pico-8 play session: hold ← + tap ❎

[t = 1 s] hold ← ~1s, tap ❎ ~2×
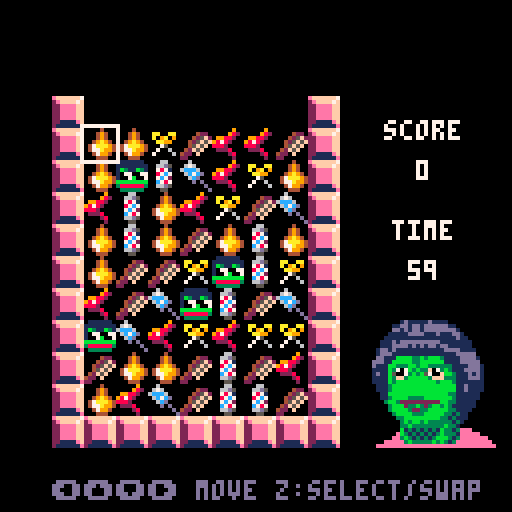
[t = 2 s] hold ← ~2s, tap ❎ ~4×
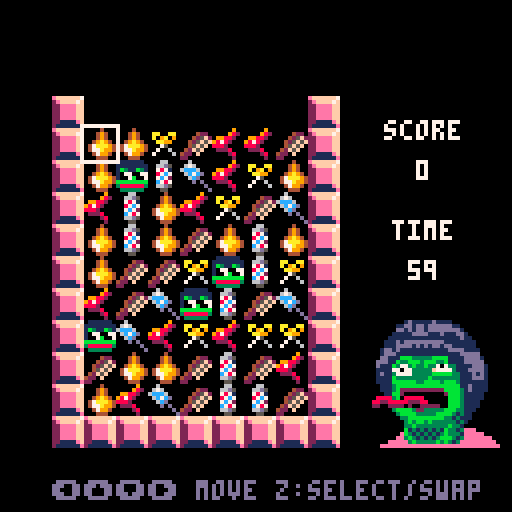
[t = 6 s] hold ← ~6s, tap ❎ ~10×
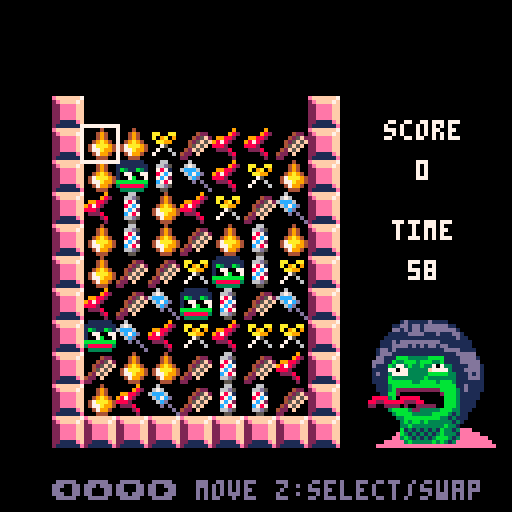

pico-8 cartridge
version 36
__lua__
-- hairpepe super shine
-- by 8bit-acid-lab feat. ayalan

-- tile stuff
tiles={}
type_num=7
tilew=7
tileh=9
offsety=4
offsetx=-15

-- cursor stuff
cur_x=1
cur_y=1
cur_slct_x=-1
cur_slct_y=-1
cur_blink=0
cur_blink_fr=20

-- game stuff
match_cnt=3
game_state=0 -- 0:title, 1:game, 2:gameover
gameover_reason=""
gameover_screen_slct=0

music_start=9
music_bgm=25
music_bgm_fast=33
music_gameover=0
music(music_start,0,13)

function _init()
 for y=1,tileh do
  tiles[y]={}
  for x=1,tilew do
   tiles[y][x]=-1
  end
 end

 tiles_initialized=false
 wait_for_clearing=0
 score=0
 time_left=60*30 --1min
 wait_for_pepe=0
 wait_for_angry_pepe=0

 -- bomb
 wanted_new_bomb_tile_type=-1
 bomb_spr_offset=16
 wait_for_bomb=6

 -- for checking illegal moves
 should_match=false
 swapped_x1=-1
 swapped_y1=-1
 swapped_x2=-1
 swapped_y2=-1

 -- hint message
 display_hint=false
 hint_x=-1
 hint_y=-1

 -- stars in start screen
 star_x={}
 star_y={}
 star_speed={}
 star_blink_wait={}
 star_blink_current_wait={}
 for i=1,30 do
  add(star_x,flr(rnd(128)))
  add(star_y,flr(rnd(128)))
  add(star_speed,rnd(1.0)+0.5)
  local wait=flr(rnd(5*30)+1*30)
  add(star_blink_wait,wait)
  add(star_blink_current_wait,wait)
 end
 wait_for_star=2

 -- for gameover music
 wait_for_gameover_music=0
 should_play_gameover_music=false
end

function inform_invalid_move()
 sfx(23) -- Invalid move
 wait_for_angry_pepe=30
 wait_for_pepe=0
end

function switch_to_normal_bgm_mode()
 music(-1,300)
 music(music_bgm,0,13)
 wait_for_angry_pepe=0
end

function switch_to_hurry_bgm_mode()
 music(-1,300)
 music(music_bgm_fast,0,13)
 wait_for_angry_pepe=20*30 --20sec
end

function move_cursor()
 if btnp(0) then
  if cur_x > 1 then
   cur_x-=1
  else
   inform_invalid_move()
  end
 end
 if btnp(1) then
  if cur_x < tilew then
   cur_x+=1
  else
   inform_invalid_move()
  end
 end
 if btnp(2) then
  if cur_y > 1 then
   cur_y-=1
  else
   inform_invalid_move()
  end
 end
 if btnp(3) then
  if cur_y < tileh then
   cur_y+=1
  else
   inform_invalid_move()
  end
 end
end

function move_cursor_selected()
 -- to revert position if we move too far away from selected tile
 local tmp_x=cur_x
 local tmp_y=cur_y
 move_cursor()
 if abs(cur_slct_x - cur_x) + abs(cur_slct_y - cur_y) > 1 then
  cur_x=tmp_x
  cur_y=tmp_y
  inform_invalid_move()
 end
end

function select_cursor()
 if btnp(4) then
  if cur_slct_x == -1 then
   -- select this tile
   cur_slct_x=cur_x
   cur_slct_y=cur_y
   sfx(21) -- Object select
  else
   -- something was selected
   swap_tiles(cur_slct_x,cur_slct_y,cur_x,cur_y)

   should_match=true
   swapped_x1=cur_slct_x
   swapped_y1=cur_slct_y
   swapped_x2=cur_x
   swapped_y2=cur_y

   if cur_slct_x == cur_x and cur_slct_y == cur_y then
    should_match=false
   else
    sfx(14) -- Swap Position
   end

   -- reset selection
   cur_slct_x=-1
   cur_slct_y=-1
  end
 end
end

function draw_gameover()
 cls(0)
 print("game over",20,25,7)
 print(gameover_reason,20,35,7)
 print("score: "..score,20,50,7)

 if gameover_screen_slct == 0 then
  print("> share",20,80,14)
  print("  play again",20,90,7)
 else
  print("  share",20,80,7)
  print("> play again",20,90,14)
 end

 if wait_for_pepe > 0 then
  wait_for_pepe-=1
 else
  wait_for_pepe=150
 end

 local x=85
 local y=55
 local n=8 -- opened eyes
 if wait_for_pepe < 4 then
  n=64 -- half opened eyes
 elseif wait_for_pepe < 8 then
  n=68 -- closed eyes
 elseif wait_for_pepe < 12 then
  n=64 -- half opened eyes
 elseif wait_for_pepe < 16 then
  n=68 -- closed eyes
 elseif wait_for_pepe < 20 then
  n=64 -- half opened eyes
 end
 spr(n,x,y,4,4)
end

function draw_gameover_share()
 cls(0)

 local x=64-20
 local y=20
 spr(192,x,y,5,4) -- QR code

 local x=64-20
 local y=20+32
 spr(197,x,y,5,1) -- QR code

 print("share on twitter",30,65,7)
 print("don't forget to include a",15,80,7)
 print("screenshot of your score!",15,90,7)

 print("🅾️ return to score",26,105,14)
end

function make_bomb(tile_type)
 local cnt=0
 local candidates_x={}
 local candidates_y={}
 for y=1,tileh do
  for x=1,tilew do
   if tiles[y][x] == tile_type then
    cnt+=1
    candidates_x[cnt]=x
    candidates_y[cnt]=y
   end
  end
 end
 if cnt == 0 then
  wanted_new_bomb_tile_type=tile_type+bomb_spr_offset
 else
  local num = flr(rnd(cnt)) + 1
  tiles[candidates_y[num]][candidates_x[num]] = tile_type + bomb_spr_offset
 end
end

function destroy_by_bomb(tile_type)
 local cnt=0
 for y=1,tileh do
  for x=1,tilew do
   if get_tile_type(tiles[y][x]) == tile_type then
    tiles[y][x]=-1
    cnt+=1
   end
  end
 end
 if cnt > 0 then
  sfx(37) -- Bomb
  score+=cnt*cnt
 end
end

function exists_match(x, y)
 local tile_type = get_tile_type(tiles[y][x])

 local cnt=0
 for i=1,tileh do
  if get_tile_type(tiles[i][x]) == tile_type then
   cnt+=1
  elseif match_cnt > cnt and cnt > 0 then
   cnt=0
  end
 end
 if cnt >= match_cnt then
  hint_x=x
  hint_y=y
  return true
 end

 cnt=0
 for i=1,tilew do
  if get_tile_type(tiles[y][i]) == tile_type then
   cnt+=1
  elseif match_cnt > cnt and cnt > 0 then
   cnt=0
  end
 end
 if cnt >= match_cnt then
  hint_x=x
  hint_y=y
  return true
 end

 return false
end

function exists_match_after_move(x0,y0,x1,y1)
 local exists=false
 swap_tiles(x0,y0,x1,y1)
 if exists_match(x0,y0) then
  exists = true
 elseif exists_match(x1,y1) then
  exists = true
 end
 swap_tiles(x0,y0,x1,y1)
 return exists
end

function can_move()
 for y=1,tileh-1 do
  for x=1,tilew-1 do
   if exists_match_after_move(x,y,x+1,y) then
    return true
   end
   if exists_match_after_move(x,y,x,y+1) then
    return true
   end
  end
 end
 for y=1,tileh-1 do
  if exists_match_after_move(tilew,y,tilew,y+1) then
   return true
  end
 end
 for x=1,tilew-1 do
  if exists_match_after_move(x,tileh,x+1,tileh) then
   return true
  end
 end
 return false
end

function get_tile_type(tile)
 if tile > type_num then
  return tile-bomb_spr_offset
 end
 return tile
end

-- returns: max_matched_cnt, tile_type, include_bomb
function clear_match()
 local max_cnt=0
 local include_bomb=false
 local tile_type=-1
 local horizontal_matched=false
 local vertical_matched=false
 for y=1,tileh do
  for x=1,tilew do
   local tt=get_tile_type(tiles[y][x])
   if tile_type > 0 and tt == -1 then
    tt=tile_type
   end
   if tile_type > 0 and not (tile_type == tt) then
    goto continue
   end

   -- horizontal
   local cnt_h=0
   if not horizontal_matched then
    for x1=x,tilew do
     local t=get_tile_type(tiles[y][x1])
     if t == -1 or t == tt then
      cnt_h+=1
     else
      break
     end
    end
   end

   -- vertical
   local cnt_v=0
   if not vertical_matched then
    for y1=y,tileh do
     local t=get_tile_type(tiles[y1][x])
     if t == -1 or t == tt then
      cnt_v+=1
     else
      break
     end
    end
   end

   if cnt_h >= match_cnt then
    local include_bomb_h=clear_horizontally(x,y,cnt_h)
    include_bomb=include_bomb or include_bomb_h
    score+=cnt_h*cnt_h
    tile_type=tt
    horizontal_matched=true
    if cnt_h > max_cnt then
     max_cnt=cnt_h
    end
   end
   if cnt_v >= match_cnt then
    local include_bomb_v=clear_vertically(x,y,cnt_v)
    include_bomb=include_bomb or include_bomb_v
    score+=cnt_v*cnt_v
    tile_type=tt
    vertical_matched=true
    if cnt_v > max_cnt then
     max_cnt=cnt_v
    end
   end

   ::continue::
  end
 end
 if horizontal_matched or vertical_matched then
  return max_cnt,tile_type,include_bomb
 end
 return 0,0,false
end

function clear_horizontally(x,y,cnt)
 local include_bomb=false
 for i=0,cnt-1 do
  if tiles[y][x+i] > type_num then
   include_bomb=true
  end
  tiles[y][x+i]=-1
 end
 return include_bomb
end

function clear_vertically(x,y,cnt)
 local include_bomb=false
 for i=0,cnt-1 do
  if y+i > tileh then
   break
  end
  if tiles[y+i][x] > type_num then
   include_bomb=true
  end
  tiles[y+i][x]=-1
 end
 return include_bomb
end

function exists_empty_tiles()
 for y=1,tileh do
  for x=1,tilew do
   if tiles[y][x] < 1 then
    return true
   end
  end
 end
 return false
end

function swap_tiles(x0,y0,x1,y1)
 t0=tiles[y0][x0]
 t1=tiles[y1][x1]
 tiles[y0][x0]=t1
 tiles[y1][x1]=t0
end

function move_down_tiles()
 for y=tileh,2,-1 do
  for x=1,tilew do
   if tiles[y][x] < 1 and tiles[y-1][x] > 0 then
    swap_tiles(x,y,x,y-1)
    if tiles_initialized then
     return
    end
   end
  end
 end
end

function fill_top_tiles()
 for x=1,tilew do
  if tiles[1][x] < 1 then
   if wanted_new_bomb_tile_type > 0 then
    tiles[1][x]=wanted_new_bomb_tile_type
    wanted_new_bomb_tile_type=-1
   else
    tiles[1][x]=flr(rnd(type_num))+1
   end
  end
 end
end

function update_game()
 if not tiles_initialized then
  score=0
  time_left=60*30 --1min
 end

 if exists_empty_tiles() then
  move_down_tiles()
  fill_top_tiles()
  return
 end

 if wait_for_clearing > 0 then
  wait_for_clearing-=1
  return
 end

 local matched_cnt,matched_tile_type,include_bomb=clear_match()
 if matched_cnt > 0 then
  should_match=false
  sfx(20) -- Line Clear
  if (time_left < 20*30) and (time_left > 15*30) then
   switch_to_normal_bgm_mode()
  end
  time_left+=5*30
  wait_for_clearing=5
  if include_bomb then
   destroy_by_bomb(matched_tile_type)
  end
  if matched_cnt >= 4 then
   make_bomb(matched_tile_type)
  end
  return
 elseif should_match then
  should_match=false
  swap_tiles(swapped_x1,swapped_y1,swapped_x2,swapped_y2)
  inform_invalid_move()
 end

 if not tiles_initialized then
  tiles_initialized = true
 end

 if (not can_move() or time_left <= 0) and game_state != 2 then
  game_state=2
  if time_left <= 0 then
   gameover_reason="out of time!"
  else
   gameover_reason="no remaining moves!"
  end
  gameover_screen_slct=0
  music(-1,300)
  sfx(22) -- Gameover
  wait_for_gameover_music=3.5*30 --3.5sec
  should_play_gameover_music=true
 end

 cur_blink+=1
 if cur_blink > cur_blink_fr then
  cur_blink=0
 end

 -- cursor movement
 if cur_slct_x == -1 then
  move_cursor()
 else
  move_cursor_selected()
 end
 select_cursor()

-- press 'x' + '⬇️' to display hint
--  if btnp(5) and btnp(3) then
--   if display_hint then
--    display_hint=false
--   else
--    display_hint=true
--   end
--  end
end

function _update()
 if game_state == 0 then
  if btnp(4) then
   game_state=1
   music(-1,300)
   music(music_bgm,0,13)
  end
 elseif game_state == 1 then
  update_game()
 elseif game_state == 2 then
  if btnp(0) or btnp(1) or btnp(2) or btnp(3) then
   gameover_screen_slct=(gameover_screen_slct+1)%2
  end
  if btnp(4) or btnp(5) then
   if gameover_screen_slct == 0 then
    game_state=3
   else
    _init()
    game_state=1
    music(-1,300)
    music(music_bgm,0,13)
   end
  end
  if wait_for_gameover_music > 0 then
   wait_for_gameover_music-=1
  elseif should_play_gameover_music then
   should_play_gameover_music=false
   music(music_gameover,30,13)
  end
 else
  if btnp(4) or btnp(5) then
   game_state=2
  end
 end
end

function print_c(s,x,y,c)
 print(s,x-((#s * 4)/2),y,c)
end

function draw_title()
 for i=1,#star_x do
  local color = 6
  local color2 = 13
  if star_speed[i] < 1.0 then
   color = 13
   color2 = 1
  elseif star_speed[i] < 0.75 then
   color = 1
   color2 = 1
  end

  if star_blink_current_wait[i] > 0 then
   star_blink_current_wait[i]-=1
   if star_blink_current_wait[i] < 6 then
    color = 1
    color2 = 1
   end
  else
   star_blink_current_wait[i]=star_blink_wait[i]
  end

  pset(star_x[i], star_y[i], color)
  pset(star_x[i] + 1, star_y[i], color2)
  pset(star_x[i], star_y[i] + 1, color2)
  pset(star_x[i] - 1, star_y[i], color2)
  pset(star_x[i], star_y[i] - 1, color2)
 end

if wait_for_star > 0 then
 wait_for_star-=1
else
 wait_for_star=2

 for i=1,#star_y do
  local inv=-1
  if flr(rnd(2)) == 0 then
   inv=1
  end

  local sy = star_y[i]
  sy += star_speed[i]
  if sy > 128 then
   sy -= 128
   elseif sy < 0 then
   sy += 128
  end
  star_y[i] = sy

  if flr(rnd(10)) == 0 then
   local sx = star_x[i]
   sx += 1 * inv
   if sx > 128 then
    sx -= 128
   elseif sx < 0 then
    sx += 128
   end
   star_x[i] = sx
  end
 end
 end

 local x=64-16
 local y=64+5

 if wait_for_pepe > 0 then
  wait_for_pepe-=1
 else
  wait_for_pepe=150
 end

 local n=12 -- opened eyes
 if wait_for_pepe < 4 then
  n=64 -- half opened eyes
 elseif wait_for_pepe < 8 then
  n=68 -- closed eyes
 elseif wait_for_pepe < 12 then
  n=64 -- half opened eyes
 elseif wait_for_pepe < 16 then
  n=68 -- closed eyes
 elseif wait_for_pepe < 20 then
  n=64 -- half opened eyes
 end
 spr(n,x,y,4,4)

 function zspr(n,w,h,dx,dy,dz)
  sspr(8*(n%16),8*flr(n/16),8*w,8*h,dx,dy,8*w*dz,8*h*dz)
 end

 zspr(128,7,4,8,16,2)
 print_c("ayalan & 8bitacidlab present", 66, 10, 13)
 print_c("press z to start", 64, 110, 7)
end

function draw_tiles()
 if wait_for_bomb > 0 then
  wait_for_bomb-=1
 else
  wait_for_bomb=6
 end

 cx=64-(tilew*8)/2+offsetx
 cy=64-(tileh*8)/2+offsety

 for y=0,tileh+1 do
  xpos=cx-1*8
  ypos=cy+(y-1)*8
  spr(33,xpos,ypos)
  xpos=cx+tilew*8
  spr(33, xpos, ypos)
 end
 for x=1,tilew do
  xpos=cx+(x-1)*8
  ypos=cy+tileh*8
  spr(33,xpos,ypos)
 end

 for y=1,tileh do
  for x=1,tilew do
   xpos=cx+(x-1)*8
   ypos=cy+(y-1)*8
   local n=tiles[y][x]
   -- for bomb blink
   if tiles[y][x] > type_num then
    if wait_for_bomb%6 >= 3 then
     n-=bomb_spr_offset
    end
   end
   spr(n,xpos,ypos)
  end
 end

 for y=1,tileh do
  for x=1,tilew do
   xpos=cx+(x-1)*8
   ypos=cy+(y-1)*8

   local c=7
   if cur_slct_x != -1 then
    c=14
   end
   if x == cur_x and y == cur_y then
    rect(xpos-1,ypos-1,xpos+8,ypos+8,c)
   end

   if x==cur_slct_x and y==cur_slct_y and cur_blink > cur_blink_fr/2 then
    rect(xpos,ypos,xpos+7,ypos+7,7)
   end
  end
 end
end

function draw_score()
 if not tiles_initialized then
  return
 end
 print_c("score",106,30,7)
 print_c(""..score,106,40,7)
end

function draw_time_left()
 if not tiles_initialized then
  return
 end
 if time_left > 0 then
  time_left-=1
 end
 if time_left == 20*30 then
  switch_to_hurry_bgm_mode()
 end
 print_c("time",106,55,7)
 print_c(""..flr(time_left/30),106,65,7)
 if display_hint then
  print("hint:"..hint_x..","..hint_y,14,115,6)
 end
end

function draw_pepe()
 local x=92
 local y=80

 if wait_for_angry_pepe > 0 then
  wait_for_angry_pepe-=1
  local n=140 -- angry pepe
  local offset=0
  if wait_for_angry_pepe%4 >= 2 then
   offset=1
  end
  spr(n,x+offset,y,4,4)
  return
 end

 if wait_for_pepe > 0 then
  wait_for_pepe-=1
 else
  wait_for_pepe=150
 end

 local n=12 -- opened eyes
 if wait_for_pepe < 4 then
  n=64 -- half opened eyes
 elseif wait_for_pepe < 8 then
  n=68 -- closed eyes
 elseif wait_for_pepe < 12 then
  n=64 -- half opened eyes
 elseif wait_for_pepe < 16 then
  n=68 -- closed eyes
 elseif wait_for_pepe < 20 then
  n=64 -- half opened eyes
 end
 spr(n,x,y,4,4)
end

function draw_game()
 draw_tiles()
 draw_score()
 draw_time_left()
 draw_pepe()
 print("⬅️⬆️⬇️➡️ move z:select/swap", 13, 120, 13)
end

function _draw()
 cls(0)
 if game_state == 0 then
  draw_title()
 elseif game_state == 1 then
  draw_game()
 elseif game_state == 2 then
  draw_gameover()
 else
  draw_gameover_share()
 end
end
__gfx__
0000000001111110000000000060000000066000000040000000000000000900000000001d11111d1111000000000000000000001d11111d1111000000000000
000000001111111100004220067600000066d500000494000aa00aa00000982000000011dd1dd1dddddd11000000000000000011dd1dd1dddddd110000000000
000000001b311b31000425f26ccc600000787100000494000a09a09009988200000000dd1d1dd1dddddddd1000000000000000dd1d1dd1dddddddd1000000000
000000001077007700425f5f06c7cd000087c7000049a94000aa9900987820000000011111dddd111d111dd1000000000000011111dddd111d111dd100000000
000000001007b0070045f5f0006cd000007c7200047aaa9400075000888200000000111111111111111111d1100000000000111111111111111111d110000000
00000000bbbbbbbb042f5f00000d0d0000c787000477a9940070060002228000000111d1dddddddddd11111111000000000111d1dddddddddd11111111000000
00000000388888834220f000000000d00066d500004799400700006000002800000111dddd1d1d1dd1dd111111000000000111dddd1d1d1dd1dd111111000000
0000000003333330220000000000000d00055000000444000000000000000200001dd1d111111111111dddd111100000001dd1d111111111111dddd111100000
0000000007777770000000000070000000077000000070000000000000000700001ddd1111111111111111ddddd00000001ddd1111111111111111ddddd00000
000000007777777700007770077700000077770000077700077007700000777000dd111bbbbbbbbbbb31111dddd1000000dd111bbbb33b3bbb31111dddd10000
00000000777777770007777777777000007777000007770007077070077777000ddd11bbbbbbbbbbbbb1111ddddd00000ddd11bbbbb33bbbbbb1111ddddd0000
00000000707700770077777707777700007777000077777000777700777770000d111bb3773bbbb7733331111ddd10000d111bb333bb3bb3333331111ddd1000
000000007007700700777770007770000077770007777777000770007777000001111b3707bbbb3f073b3111dddd100001111b3707b3b33f073b3111dddd1000
000000007777777707777700000707000077770007777777007007000777700001d11b50073bbb5700fbb3111d1d100001d11b50073b3b5700fbb3111d1d1000
000000007777777777707000000000700077770000777770070000700000770001111b3ff3bbbbb3fff333111ddd100001111b3ff3bbbbb3fff333111ddd1000
000000000777777077000000000000070007700000077700000000000000070001111b3bbbbbbbbbb3bbb3111111100001111b3bbbbbbbbbb3bbb31111111000
00000000effffff7000000000000000000000000000000000000000000000000001113bbbbbbbbbbbbbbbb11d1111000001113bbbbbbbbbbbbbbbb11d1111000
000000002effff7f008808800000000000000000000000000000000000000000001113bbbbbbbbbbbbbbbb11d1111000001113bbbbbbbbbbbbbbbb11d1111000
0000000022eeeeff08f88882000000000000000000000000000000000000000000011bbbbbbbbbbbbbbb33111111000000011bbbbbbbbbbbbbbb331111110000
0000000022eeeeff08f888820000000000000000000000000000000000000000000113bbbb30023bbbbbb31111110000000113bbbb3333bbbbbbb31111110000
0000000022eeeeff088888820000000000000000000000000000000000000000000003bb320000223bbb33111110000000003bb32222222222bb331111100000
0000000022eeeeff008888200000000000000000000000000000000000000000000003bbb2000023bbbb311111100000000003bbb233b323bb3b311111100000
00000000221111ef000282000000000000000000000000000000000000000000000003bbbb32223bbbbb331111000000000003bbbb32233bbbbb331111000000
000000002111111e0000200000000000000000000000000000000000000000000000003bbbb333bbbbb33131100000000000003bbbb333bbbbb3313110000000
0000000000000000000000000000000000000000000000000000000000000000000000033bbbbbbbbb33131110000000000000033bbbbbbbbb33131110000000
0000000000000000000000000000000000000000000000000000000000000000000000003b3bb3b33333313100000000000000003b3bb3b33333313100000000
00000000000000000000000000000000000000000000000000000000000000000000000033b33333333b3310000000000000000033b33333333b331000000000
000000000000000000000000000000000000000000000000000000000000000000000000b131313131b3313eee00000000000000b131313131b3313eee000000
00000000000000000000000000000000000000000000000000000000000000000000000eb313131313b3331eeeee00000000000eb313131313b3331eeeee0000
0000000000000000000000000000000000000000000000000000000000000000000000ee3b3131313bbb313eeeeeee00000000ee3b3131313bbb313eeeeeee00
00000000000000000000000000000000000000000000000000000000000000000000eeeee3b33333b3b313eeeeeeeee00000eeeee3b33333b3b313eeeeeeeee0
000000000000000000000000000000000000000000000000000000000000000000eeeeeeeeeeeeeeeeeeeeeeeeeeeeee00eeeeeeeeeeeeeeeeeeeeeeeeeeeeee
000000001d11111d1111000000000000000000001d11111d1111000000000000000000001d11111d1111000000000000000000001d11111d1111000000000000
00000011dd1dd1dddddd11000000000000000011dd1dd1dddddd11000000000000000011dd1dd1dddddd11000000000000000011dd1dd1dddddd110000000000
000000dd1d1dd1dddddddd1000000000000000dd1d1dd1dddddddd1000000000000000dd1d1dd1dddddddd1000000000000000dd1d1dd1dddddddd1000000000
0000011111dddd111d111dd1000000000000011111dddd111d111dd1000000000000011111dddd111d111dd1000000000000011111dddd111d111dd100000000
0000111111111111111111d1100000000000111111111111111111d1100000000000111111111111111111d1100000000000111111111111111111d110000000
000111d1dddddddddd11111111000000000111d1dddddddddd11111111000000000111d1dddddddddd11111111000000000111d1dddddddddd11111111000000
000111dddd1d1d1dd1dd111111000000000111dddd1d1d1dd1dd111111000000000111dddd1d1d1dd1dd111111000000000111dddd1d1d1dd1dd111111000000
001dd1d111111111111dddd111100000001dd1d111111111111dddd111100000001dd1d111111111111dddd111100000001dd1d111111111111dddd111100000
001ddd1111111111111111ddddd00000001ddd1111111111111111ddddd00000001ddd1111111111111111ddddd00000001ddd1111111111111111ddddd00000
00dd111bbbb33b3bbb31111dddd1000000dd111bbbb33b3bbb31111dddd1000000dd111bbbb33b3bbb31111dddd1000000dd111bbbb33b3bbb31111dddd10000
0ddd11bbbbb33bbbbbb1111ddddd00000ddd11bbbbb33bbbbbb1111ddddd00000ddd11bbbbb33bbbbbb1111ddddd00000ddd11bbbbb33bbbbbb1111ddddd0000
0d111bb3333b3b33333331111ddd10000d111bb3333b3b33333331111ddd10000d111bb333bb3bb3333331111ddd10000d111bb333bb3bb3333331111ddd1000
01111b3bb333b33bb33b3111dddd100001111b333333b333bb3b3111dddd100001111b3777b3b337773b3111dddd100001111b3777b3b337773b3111dddd1000
01d11b50073b3b5700fbb3111d1d100001d11b3bbb3b3b3bbbb3b3111d1d100001d11b57603b3b57707bb3111d1d100001d11b50673b3b50077bb3111d1d1000
01111b3ff3bbbbb3fff333111ddd100001111b3333bbbbb3333333111ddd100001111b3f03bbbbb3700333111ddd100001111b3003bbbbb3077333111ddd1000
01111b3bbbbbbbbbb3bbb3111111100001111b3bbbbbbbbbb3bbb3111111100001111b3bbbbbbbbbb3bbb3111111100001111b3bbbbbbbbbb3bbb31111111000
001113bbbbbbbbbbbbbbbb11d1111000001113bbbbbbbbbbbbbbbb11d1111000001113bbbbbbbbbbbbbbbb11d1111000001113bbbbbbbbbbbbbbbb11d1111000
001113bbbbbbbbbbbbbbbb11d1111000001113bbbbbbbbbbbbbbbb11d1111000001113bbbbbbbbbbbbbbbb11d1111000001113bbbbbbbbbbbbbbbb11d1111000
00011bbbbbbbbbbbbbbb33111111000000011bbbbbbbbbbbbbbb33111111000000011bbbbbbbbbbbbbbb33111111000000011bbbbbbbbbbbbbbb331111110000
000113bbbb3333bbbbbbb31111110000000113bbbb3333bbbbbbb31111110000000113bbbb3333bbbbbbb31111110000000113bbbb3333bbbbbbb31111110000
00003bb32222222222bb33111110000000003bb32222222222bb33111110000000003bb32222222222bb33111110000000003bb32222222222bb331111100000
000003bbb233b323bb3b311111100000000003bbb233b323bb3b311111100000000003bbb233b323bb3b311111100000000003bbb233b323bb3b311111100000
000003bbbb32233bbbbb331111000000000003bbbb32233bbbbb331111000000000003bbbb32233bbbbb331111000000000003bbbb32233bbbbb331111000000
0000003bbbb333bbbbb33131100000000000003bbbb333bbbbb33131100000000000003bbbb333bbbbb33131100000000000003bbbb333bbbbb3313110000000
000000033bbbbbbbbb33131110000000000000033bbbbbbbbb33131110000000000000033bbbbbbbbb33131110000000000000033bbbbbbbbb33131110000000
000000003b3bb3b33333313100000000000000003b3bb3b33333313100000000000000003b3bb3b33333313100000000000000003b3bb3b33333313100000000
0000000033b33333333b3310000000000000000033b33333333b3310000000000000000033b33333333b3310000000000000000033b33333333b331000000000
00000000b131313131b3313eee00000000000000b131313131b3313eee00000000000000b131313131b3313eee00000000000000b131313131b3313eee000000
0000000eb313131313b3331eeeee00000000000eb313131313b3331eeeee00000000000eb313131313b3331eeeee00000000000eb313131313b3331eeeee0000
000000ee3b3131313bbb313eeeeeee00000000ee3b3131313bbb313eeeeeee00000000ee3b3131313bbb313eeeeeee00000000ee3b3131313bbb313eeeeeee00
0000eeeee3b33333b3b313eeeeeeeee00000eeeee3b33333b3b313eeeeeeeee00000eeeee3b33333b3b313eeeeeeeee00000eeeee3b33333b3b313eeeeeeeee0
00eeeeeeeeeeeeeeeeeeeeeeeeeeeeee00eeeeeeeeeeeeeeeeeeeeeeeeeeeeee00eeeeeeeeeeeeeeeeeeeeeeeeeeeeee00eeeeeeeeeeeeeeeeeeeeeeeeeeeeee
000000000000000000000000000000000000000000000000000000000000000000000000000000000000000000000000000000001d11111d1111000000000000
00000000000000000000000000000000000000000000000000000000000000000000000000000000000000000000000000000011dd1dd1dddddd110000000000
000000000000000000000000000000000000000000000000000000000000000000000000000000000000000000000000000000dd1d1dd1dddddddd1000000000
0110011000011100001100111110001111100111110011111001111100000000000000000000000000000000000000000000011111dddd111d111dd100000000
0110011000011100001100111111001111110111110011111101111100000000000000000000000000000000000000000000111111111111111111d110000000
033003300003330000330033003300330033033000003300330330000000000000000000000000000000000000000000000111d1dddddddddd11111111000000
0cc00cc000ccccc000cc00cc00cc00cc00cc0cc00000cc00cc0cc0000000000000000000000000000000000000000000000111dddd1d1d1dd1dd111111000000
0cc00cc000cc0cc000cc00cc00cc00cc00cc0cc00000cc00cc0cc0000000000000000000000000000000000000000000001dd1d111111111111dddd111100000
066666600066066000660066666600666666066660006666660666600000000000000000000000000000000000000000001ddd1111111111111111ddddd00000
07777770007707700077007777700077777007777000777770077770000000000000000000000000000000000000000000dd111bbb33333bbbb1111dddd10000
0110011001111111001100110011001100000110000011000001100000000000000000000000000000000000000000000ddd11b33bbb3bbb33b1111ddddd0000
0220022002222222002200220022002200000710007022070077100000000000000000000000000000000000000000000d111b3773b33b33707331111ddd1000
022008800888888800880088008800880007071000008777070710000000000000000000000000000000000000000000011117707733333f77773111dddd1000
088008800eeeeeee00ee00ee00ee00ee0070071eee70e70770718000000000000000000000000000000000000000000001d113777733333bbbbb33111d1d1000
08800ee00ee000ee00ff00ff00ff00ff070007117170e70707087000000000000000000000000000000000000000000001111b33333333b3333333111ddd1000
0ee00ee00ee000ff0000000000000000700007077070f70700771000000000000000000000000000000000000000000001111bbbbbb33bbbb3bbb31111111000
0ee00ee00ff000000000000000000000777770707070f7000001e0000000000000000000000000000000000000000000001113bbbbbbbbbbbbbbbb11d1111000
0ee00ff00000000000000000000000000000707070700000000eeeee0000000000000000000000000000000000000000001113b22222222222bbbb31d1111000
0ff000000000000000000000007700000007007000000000000fffff000000000000000000000000000000000000000000011bb200000000002bbb3111110000
000000000000000000000000770070000007000000000000000000000000000000000000000000000000000000000000088883b088888000000bbb3111110000
0000000700000000000007700700000077700000000000000000000000000000000000000000000000000000000000008822888882228800000bbb3111100000
0000007000000007077070700700000000000000000000000000000000000000000000000000000000000000000000002200222202002222200bbb3111100000
000007000000070070070707070000000000000000000000000000000000000000000000000000000000000000000000000003bbbb32233333bbb33111000000
0000700000700700707070070000000000000000000000000000000000000000000000000000000000000000000000000000003bbbb33333bbbb313110000000
000077770070070077000770000000000000000000000000000000000000000000000000000000000000000000000000000000033bbbbbbbbb33131110000000
000000007070070070000000000000000000000000000000000000000000000000000000000000000000000000000000000000003b3bb3b33333313100000000
0000000700077070700000000000000000000000000000000000000000000000000000000000000000000000000000000000000033b33333333b331000000000
00000007000000007000000000000000000000000000000000000000000000000000000000000000000000000000000000000000b131313131b3313eee000000
0000777000000000700000000000000000000000000000000000000000000000000000000000000000000000000000000000000eb313131313b3331eeeee0000
000000000000000070000000000000000000000000000000000000000000000000000000000000000000000000000000000000ee3b3131313bbb313eeeeeee00
0000000000000000700000000000000000000000000000000000000000000000000000000000000000000000000000000000eeeee3b33333b3b313eeeeeeeee0
00000000000000000000000000000000000000000000000000000000000000000000000000000000000000000000000000eeeeeeeeeeeeeeeeeeeeeeeeeeeeee
77777777777777777777777777777777777777707077777077777070077000000770707770777070000000000000000000000000000000000000000000000000
70000000777770070000000000007770000000707070007070007770070007777007000000707770000000000000000000000000000000000000000000000000
70777770707077770007707777000770777770707070007070770770707000000770000070777770000000000000000000000000000000000000000000000000
70700070777777770077070777700070700070707070007070077707070777777007707707070070000000000000000000000000000000000000000000000000
70700070700070707007777770000070700070707077777070007770077077077077000077777070000000000000000000000000000000000000000000000000
70700070770707777777000000707070700070707000000070707700770770777707770007700070000000000000000000000000000000000000000000000000
70777770700770770000700777700070777770707777777777777777777777777777777777777770000000000000000000000000000000000000000000000000
70000000707070707070707070707070000000700000000000000000000000000000000000000000000000000000000000000000000000000000000000000000
77777777770007707770070770770077777777700000000000000000000000000000000000000000000000000000000000000000000000000000000000000000
70000070000700700007707070000707070707700000000000000000000000000000000000000000000000000000000000000000000000000000000000000000
77777007777007077070000007777077070007700000000000000000000000000000000000000000000000000000000000000000000000000000000000000000
70700000777077770077777770700007000070700000000000000000000000000000000000000000000000000000000000000000000000000000000000000000
70000077007070707077770070700000000707700000000000000000000000000000000000000000000000000000000000000000000000000000000000000000
77077000007700700700707077000770700070700000000000000000000000000000000000000000000000000000000000000000000000000000000000000000
77000777770007707070077700007077077007700000000000000000007000000000000070000000000000000000000000000000000000000000000000000000
77000000770070070077770770770007007000700000000000000000000000000000000000000000000000000000000000000000000000000000000000000000
70070007777770770777070700777007770770700000000000000000007010504050105070000000000000000000000000000000000000000000000000000000
70770770777000700700707077000000700070700000000000000000000000000000000000000000000000000000000000000000000000000000000000000000
77070007770707707077077700707077077007700000000000000000007030405010306070000000000000000000000000000000000000000000000000000000
70070070077777770700700777700777707000700000000000000000000000000000000000000000000000000000000000000000000000000000000000000000
77707777700000770070700077770000007770700000000000000000007060504030104070000000000000000000000000000000000000000000000000000000
70077770070077700000777070070000707000700000000000000000000000000000000000000000000000000000000000000000000000000000000000000000
70070777007077777077077700007077777707700000000000000000007040301050103070000000000000000000000000000000000000000000000000000000
70000070007777700770707070700007700700700000000000000000000000000000000000000000000000000000000000000000000000000000000000000000
70700777700000700770000777707077777770700000000000000000007060106040305070000000000000000000000000000000000000000000000000000000
77000070707777707707707077707700007000700000000000000000000000000000000000000000000000000000000000000000000000000000000000000000
70070707077007707000007007077707077707700000000000000000007010506040406070000000000000000000000000000000000000000000000000000000
70777700000777770070700777770700077000700000000000000000000000000000000000000000000000000000000000000000000000000000000000000000
70770777007777777777700007700070077770700000000000000000007070707070707070000000000000000000000000000000000000000000000000000000
70707070000770700007777700070000000077700000000000000000000000000000000000000000000000000000000000000000000000000000000000000000
77777777700007777000000707777077700077700000000000000000000000000000000000000000000000000000000000000000000000000000000000000000
70000000707770700007770077707070707700700000000000000000000000000000000000000000000000000000000000000000000000000000000000000000
__map__
0000000000000000000000000000000000000000000000000000000000000000000000000000000000000000000000000000000000000000000000000000000000000000000000000000000000000000000000000000000000000000000000000000000000000000000000000000000000000000000000000000000000000000
0000000000000000000000000000000000000000000000000000000000000000000000000000000000000000000000000000000000000000000000000000000000000000000000000000000000000000000000000000000000000000000000000000000000000000000000000000000000000000000000000000000000000000
0000000000000000000000000000000000000000000000000000000000000000000000000000000000000000000000000000000000000000000000000000000000000000000000000000000000000000000000000000000000000000000000000000000000000000000000000000000000000000000000000000000000000000
0000000000000000000000000000000000000000000000000000000000000000000000000000000000000000000000000000000000000000000000000000000000000000000000000000000000000000000000000000000000000000000000000000000000000000000000000000000000000000000000000000000000000000
0000000000000000000000000000000000000000000000000000000000000000000000000000000000000000000000000000000000000000000000000000000000000000000000000000000000000000000000000000000000000000000000000000000000000000000000000000000000000000000000000000000000000000
0000000000000000000000000000000000000000000000000000000000000000000000000000000000000000000000000000000000000000000000000000000000000000000000000000000000000000000000000000000000000000000000000000000000000000000000000000000000000000000000000000000000000000
0000000000000000000000000000000000000000000000000000000000000000000000000000000000000000000000000000000000000000000000000000000000000000000000000000000000000000000000000000000000000000000000000000000000000000000000000000000000000000000000000000000000000000
0000000000000000000000000000000000000000000000000000000000000000000000000000000000000000000000000000000000000000000000000000000000000000000000000000000000000000000000000000000000000000000000000000000000000000000000000000000000000000000000000000000000000000
0000000000000000000000000000000000000000000000000000000000000000000000000000000000000000000000000000000000000000000000000000000000000000000000000000000000000000000000000000000000000000000000000000000000000000000000000000000000000000000000000000000000000000
0000000000000000000000000000000000000000000000000000000000000000000000000000000000000000000000000000000000000000000000000000000000000000000000000000000000000000000000000000000000000000000000000000000000000000000000000000000000000000000000000000000000000000
0000000000000000000000000000000000000000000000000000000000000000000000000000000000000000000000000000000000000000000000000000000000000000000000000000000000000000000000000000000000000000000000000000000000000000000000000000000000000000000000000000000000000000
00000000000000000000000000000000000000000000000000000000000000002a0000000000000000000000000000000000000000000000000000000000000000000000000000000000000000000000000000000000000000000000000000000000000000000000000000000000000000000000000000000000000000000000
